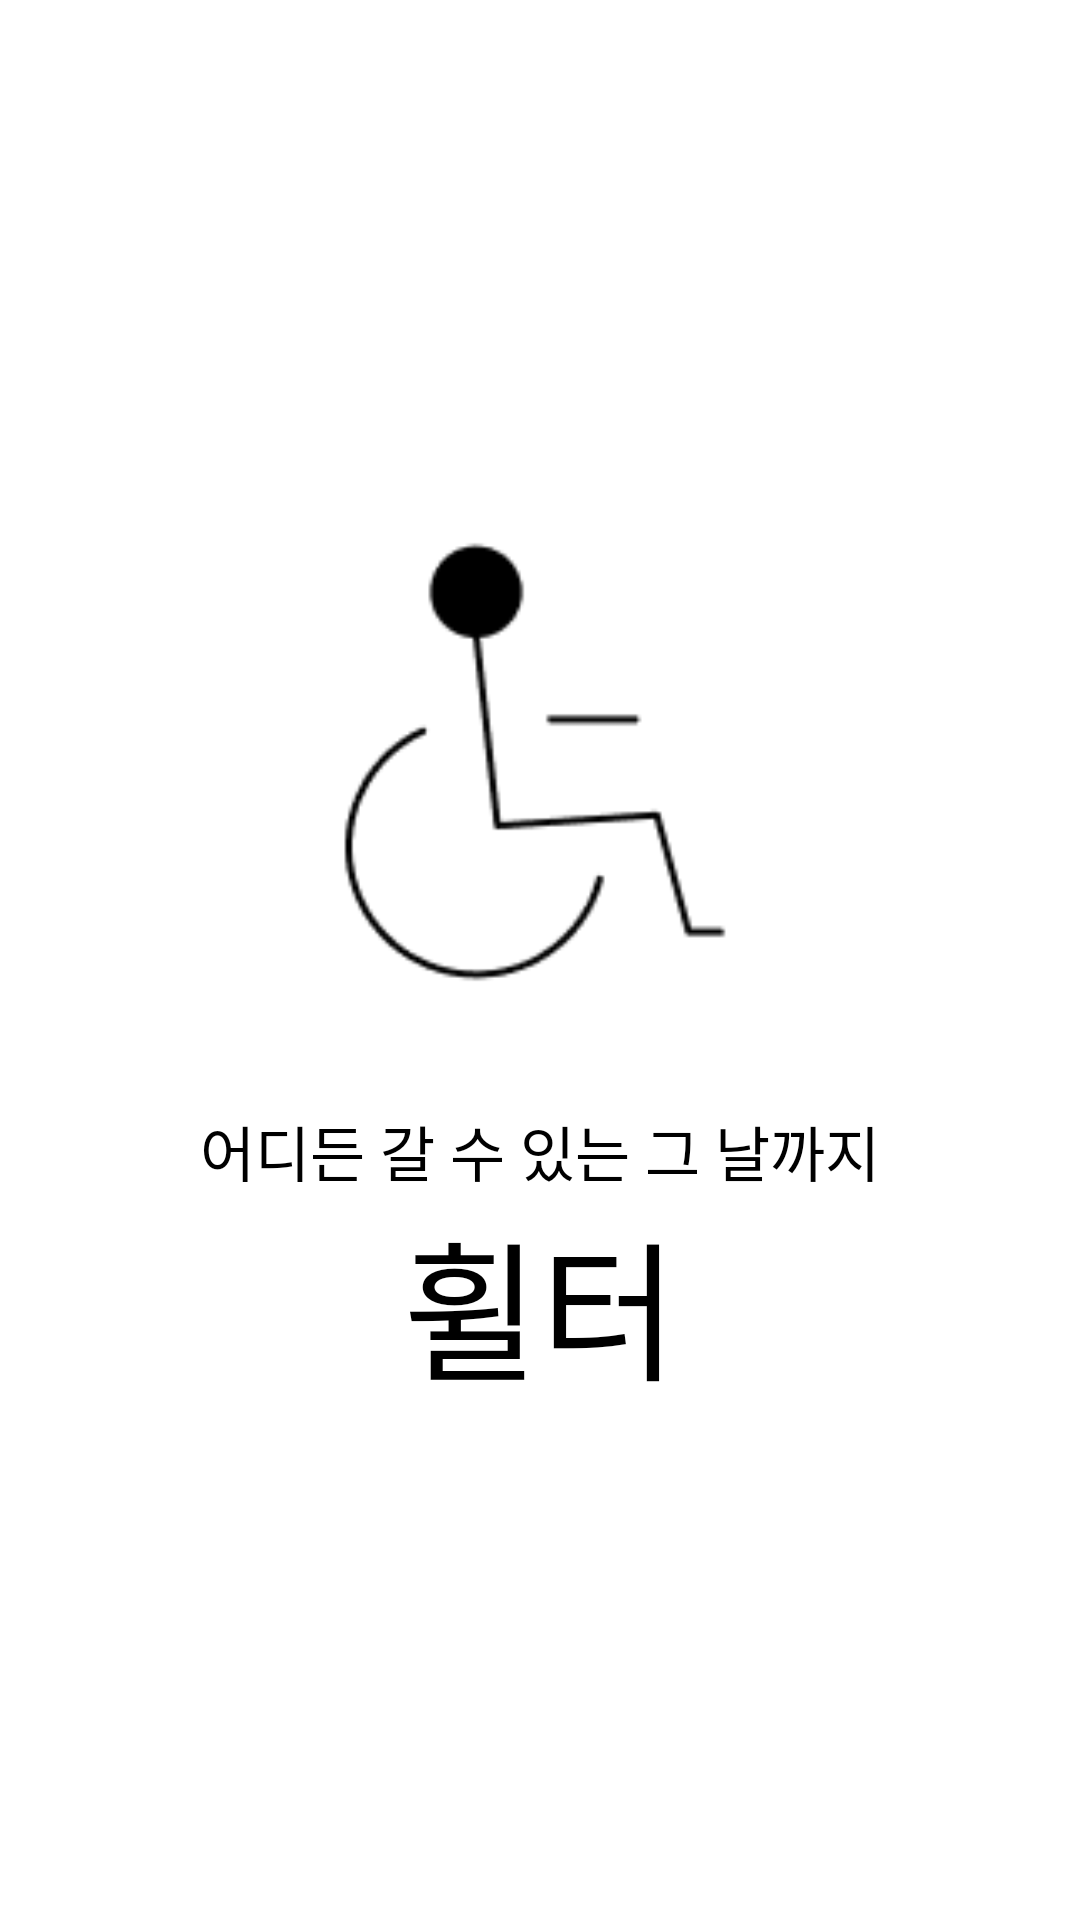

The Android layout XML behind this screen, and the referenced resources:
<!-- AndroidManifest.xml: application theme Theme.MyProject -->
<!-- res/layout/activity_splash.xml -->
<?xml version="1.0" encoding="utf-8"?>
<LinearLayout xmlns:android="http://schemas.android.com/apk/res/android"
    android:layout_width="match_parent"
    android:layout_height="match_parent"
    android:orientation="vertical"
    android:gravity="center"
    android:background="@color/white">

    <ImageView
        android:id="@+id/imageView"
        android:layout_width="200dp"
        android:layout_height="200dp"
        android:paddingBottom="30dp"
        android:src="@drawable/wheelchair" />


    <TextView
        android:layout_width="wrap_content"
        android:layout_height="wrap_content"
        android:text="어디든 갈 수 있는 그 날까지"
        android:textSize="20sp"
        android:textColor="@android:color/black"
        android:layout_gravity="center"/>


    <TextView
        android:layout_width="wrap_content"
        android:layout_height="wrap_content"
        android:text="휠터"
        android:textSize="50sp"
        android:textColor="@android:color/black"
        android:layout_gravity="center"/>


</LinearLayout>
<!-- resources referenced by this layout -->
<resources>
  <!-- drawable wheelchair: png bitmap (drawable, 1889 bytes) -->
  <style name="Theme.MyProject" parent="Base.Theme.MyProject" />
  <style name="Base.Theme.MyProject" parent="Theme.Material3.DayNight.NoActionBar">
          
          
      </style>
  <!-- not gathered from this repository: default colours our renderer supplied (Android Studio template values) -->
  <color name="white">#FFFFFFFF</color>
</resources>
